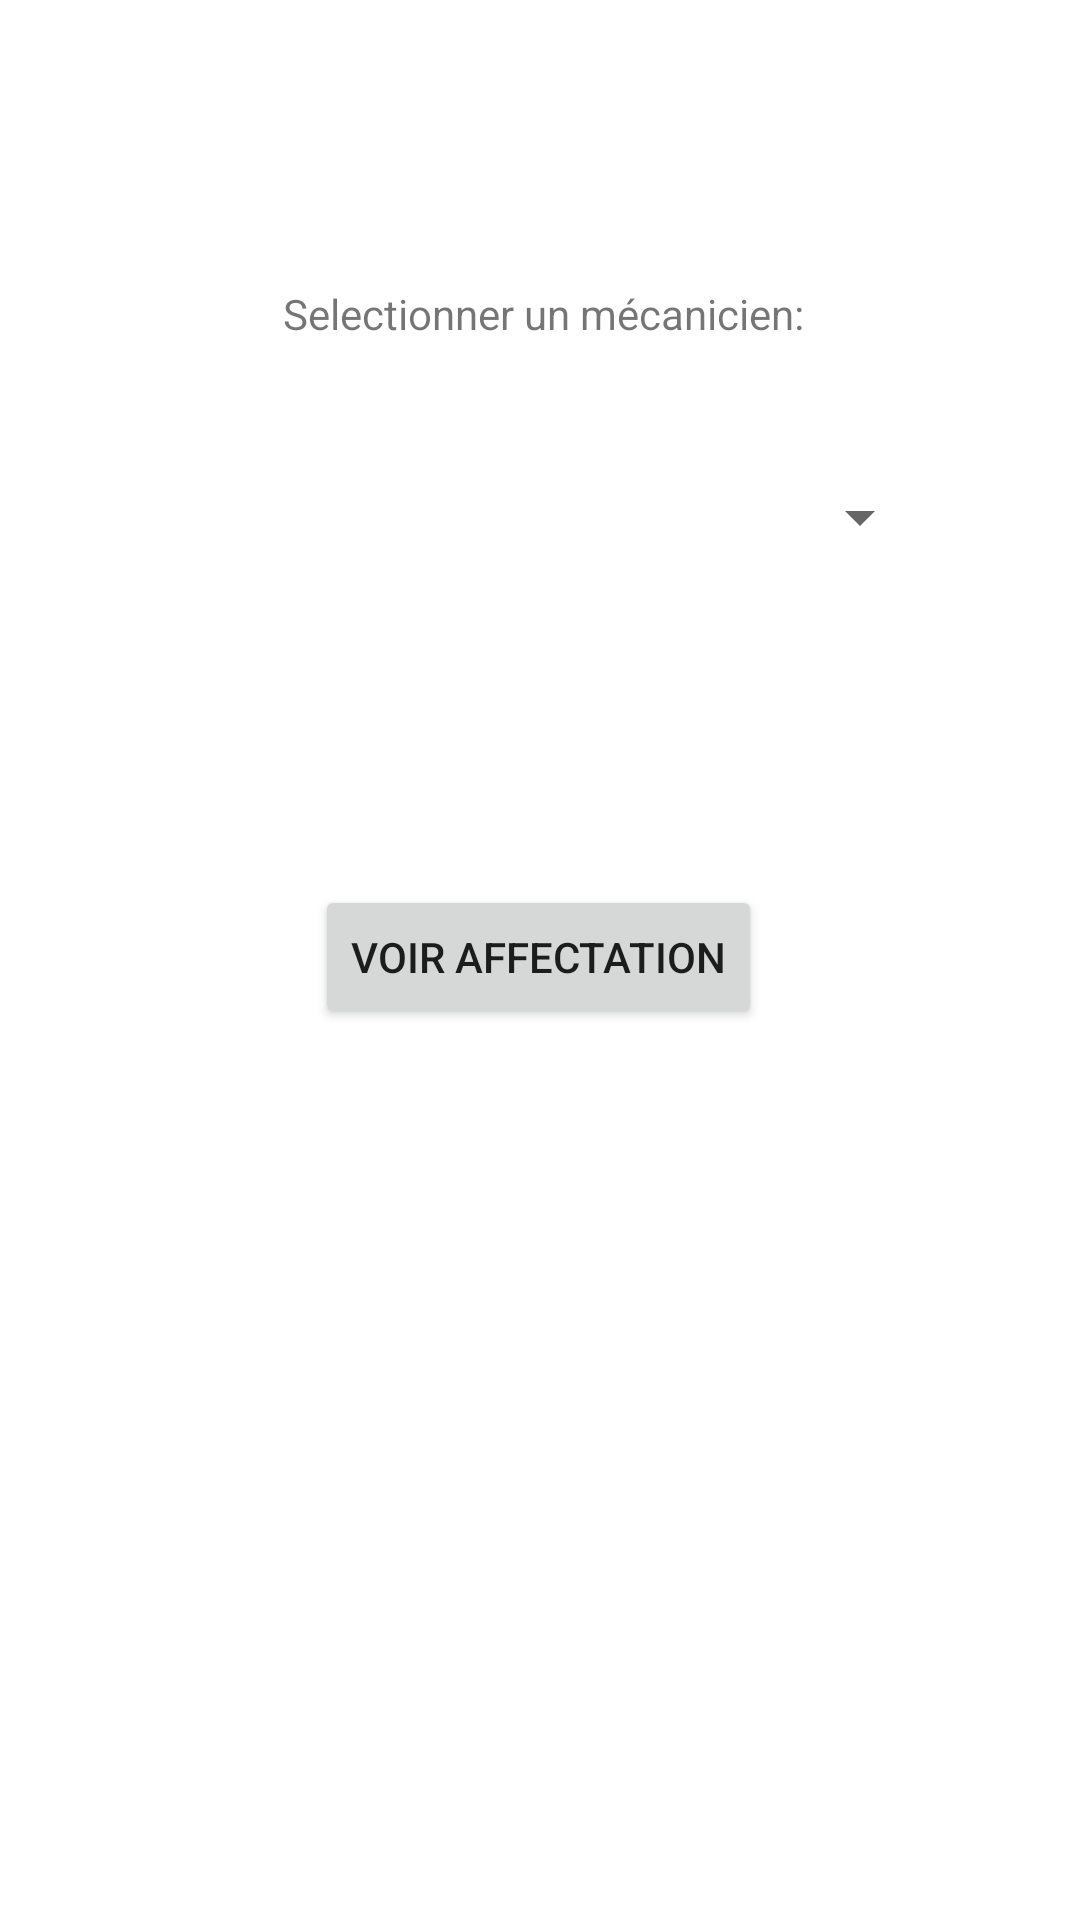

Layout XML and referenced resources for this Android screen:
<!-- AndroidManifest.xml: application theme Theme.Mission5AppMobile -->
<!-- res/layout/activity_main.xml -->
<?xml version="1.0" encoding="utf-8"?>
<androidx.constraintlayout.widget.ConstraintLayout xmlns:android="http://schemas.android.com/apk/res/android"
    xmlns:app="http://schemas.android.com/apk/res-auto"
    xmlns:tools="http://schemas.android.com/tools"
    android:layout_width="match_parent"
    android:layout_height="match_parent"
    android:background="@color/white"
    android:orientation="vertical"
    tools:context=".MainActivity">

    <Spinner
        android:id="@+id/user_spinner"
        android:layout_width="246dp"
        android:layout_height="57dp"
        android:layout_marginStart="90dp"
        android:layout_marginEnd="75dp"
        android:layout_marginBottom="63dp"
        app:layout_constraintBottom_toTopOf="@+id/goToUserDetailsButton"
        app:layout_constraintEnd_toEndOf="parent"
        app:layout_constraintStart_toStartOf="parent"
        app:layout_constraintTop_toBottomOf="@+id/textView" />

    <Button
        android:id="@+id/goToUserDetailsButton"
        android:layout_width="wrap_content"
        android:layout_height="wrap_content"
        android:layout_marginStart="116dp"
        android:layout_marginTop="31dp"
        android:layout_marginEnd="117dp"
        android:layout_marginBottom="332dp"
        android:text="Voir affectation"
        app:layout_constraintBottom_toBottomOf="parent"
        app:layout_constraintEnd_toEndOf="parent"
        app:layout_constraintStart_toStartOf="parent"
        app:layout_constraintTop_toBottomOf="@+id/user_spinner" />

    <TextView
        android:id="@+id/textView"
        android:layout_width="wrap_content"
        android:layout_height="wrap_content"
        android:layout_marginStart="119dp"
        android:layout_marginTop="130dp"
        android:layout_marginEnd="117dp"
        android:layout_marginBottom="30dp"
        android:text="Selectionner un mécanicien:"
        app:layout_constraintBottom_toTopOf="@+id/user_spinner"
        app:layout_constraintEnd_toEndOf="parent"
        app:layout_constraintStart_toStartOf="parent"
        app:layout_constraintTop_toTopOf="parent" />


</androidx.constraintlayout.widget.ConstraintLayout>
<!-- resources referenced by this layout -->
<resources>
  <style name="Theme.Mission5AppMobile" parent="Theme.MaterialComponents.DayNight.DarkActionBar">
          
          <item name="colorPrimary">@color/purple_500</item>
          <item name="colorPrimaryVariant">@color/purple_700</item>
          <item name="colorOnPrimary">@color/white</item>
          
          <item name="colorSecondary">@color/teal_200</item>
          <item name="colorSecondaryVariant">@color/teal_700</item>
          <item name="colorOnSecondary">@color/black</item>
          
          <item name="android:statusBarColor">?attr/colorPrimaryVariant</item>
          
      </style>
  <!-- not gathered from this repository: default colours our renderer supplied (Android Studio template values) -->
  <color name="purple_500">#FF6200EE</color>
  <color name="purple_700">#FF3700B3</color>
  <color name="teal_200">#FF03DAC5</color>
  <color name="teal_700">#FF018786</color>
  <color name="black">#FF000000</color>
  <color name="white">#FFFFFFFF</color>
</resources>
